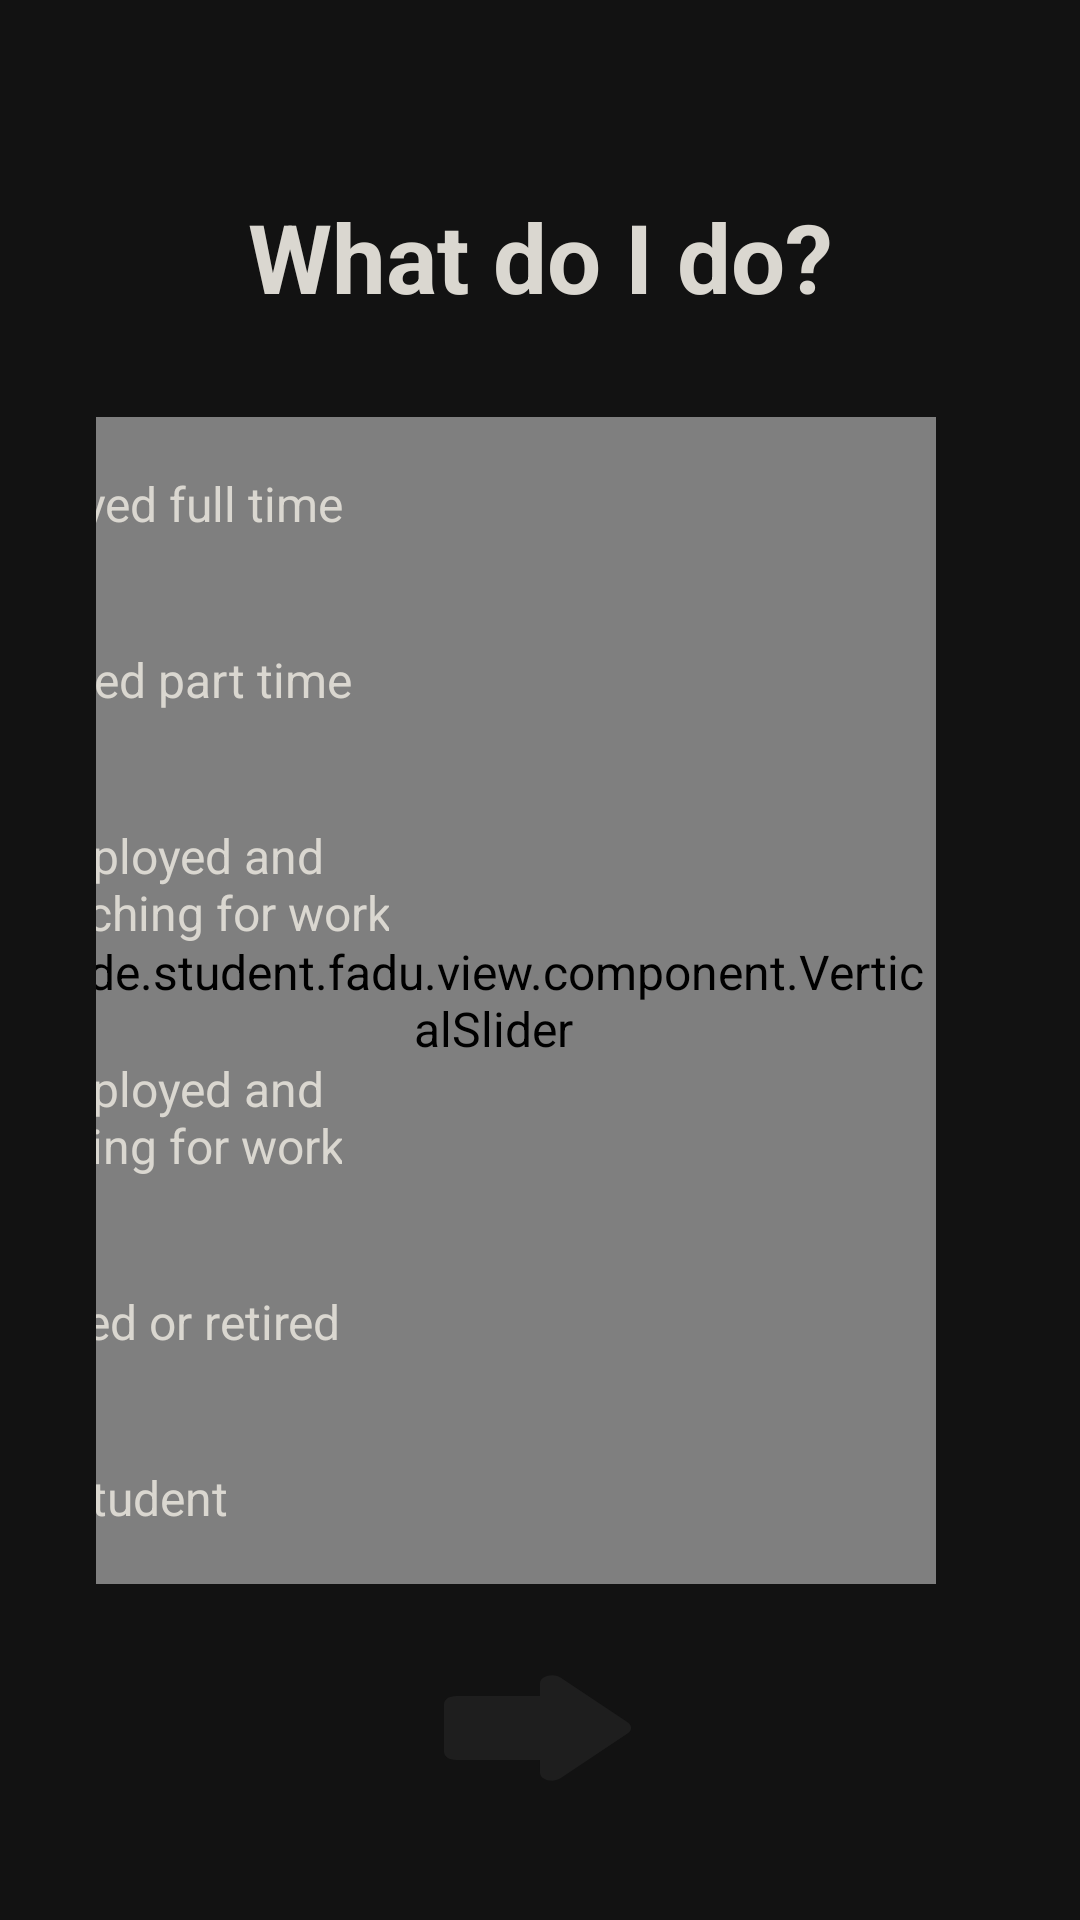

Here is an Android app screen rendered from its layout file. Give the layout XML and the strings, colors and styles it references.
<!-- AndroidManifest.xml: application theme Theme.App -->
<!-- res/layout/fragment_occupation.xml -->
<?xml version="1.0" encoding="utf-8"?>
<layout xmlns:android="http://schemas.android.com/apk/res/android"
		xmlns:app="http://schemas.android.com/apk/res-auto"
	>

	<data>

		<variable
			name="vm"
			type="ude.student.fadu.viewmodel.OccupationViewModel" />
	</data>

	<androidx.constraintlayout.widget.ConstraintLayout
		android:layout_width="match_parent"
		android:layout_height="match_parent"
		android:paddingHorizontal="@dimen/space_l"
		android:paddingTop="@dimen/space_xl"
		android:paddingBottom="@dimen/space_l">

		<TextView
			android:id="@+id/label_occupation"
			style="@style/Headline"
			android:layout_width="wrap_content"
			android:layout_height="wrap_content"
			android:text="@string/label_occupation"
			app:layout_constraintEnd_toEndOf="parent"
			app:layout_constraintStart_toStartOf="parent"
			app:layout_constraintTop_toTopOf="parent" />

		<ude.student.fadu.view.component.VerticalSlider
			android:id="@+id/slider"
			style="@style/Slider"
			android:layout_width="wrap_content"
			android:layout_height="0dp"
			android:layout_marginTop="@dimen/space_l"
			android:layout_marginEnd="@dimen/space_m"
			android:layout_marginBottom="@dimen/space_m"
			android:stepSize="1"
			android:valueFrom="0"
			android:valueTo="5"
			app:initial="@{vm.occupationLevel}"
			app:layout_constraintBottom_toTopOf="@id/next_btn"
			app:layout_constraintEnd_toEndOf="parent"
			app:layout_constraintTop_toBottomOf="@+id/label_occupation"
			app:onChange="@{vm.setOccupation}" />

		<TextView
			android:id="@+id/label_slider_0"
			style="@style/Description"
			android:layout_width="wrap_content"
			android:layout_height="wrap_content"
			android:layout_marginStart="@dimen/space_xl"
			android:layout_marginTop="@dimen/slider_label_offset"
			android:layout_marginEnd="@dimen/space_m"
			android:text="@string/label_occupation_1"
			app:layout_constraintEnd_toStartOf="@id/slider"
			app:layout_constraintStart_toStartOf="parent"
			app:layout_constraintTop_toTopOf="@id/slider" />

		<TextView
			android:id="@+id/label_slider_1"
			style="@style/Description"
			android:layout_width="wrap_content"
			android:layout_height="wrap_content"
			android:layout_marginStart="@dimen/space_xl"
			android:layout_marginEnd="@dimen/space_m"
			android:text="@string/label_occupation_2"
			app:layout_constraintBottom_toTopOf="@id/label_slider_2"
			app:layout_constraintEnd_toStartOf="@id/slider"
			app:layout_constraintStart_toStartOf="parent"
			app:layout_constraintTop_toBottomOf="@id/label_slider_0" />

		<TextView
			android:id="@+id/label_slider_2"
			style="@style/Description"
			android:layout_width="wrap_content"
			android:layout_height="wrap_content"
			android:layout_marginStart="@dimen/space_xl"
			android:layout_marginEnd="@dimen/space_m"
			android:text="@string/label_occupation_3"
			app:layout_constraintBottom_toTopOf="@id/label_slider_3"
			app:layout_constraintEnd_toStartOf="@id/slider"
			app:layout_constraintStart_toStartOf="parent"
			app:layout_constraintTop_toBottomOf="@id/label_slider_1" />

		<TextView
			android:id="@+id/label_slider_3"
			style="@style/Description"
			android:layout_width="wrap_content"
			android:layout_height="wrap_content"
			android:layout_marginStart="@dimen/space_xl"
			android:layout_marginEnd="@dimen/space_m"
			android:text="@string/label_occupation_4"
			app:layout_constraintBottom_toTopOf="@id/label_slider_4"
			app:layout_constraintEnd_toStartOf="@id/slider"
			app:layout_constraintStart_toStartOf="parent"
			app:layout_constraintTop_toBottomOf="@id/label_slider_2" />

		<TextView
			android:id="@+id/label_slider_4"
			style="@style/Description"
			android:layout_width="wrap_content"
			android:layout_height="wrap_content"
			android:layout_marginStart="@dimen/space_xl"
			android:layout_marginEnd="@dimen/space_m"
			android:text="@string/label_occupation_5"
			app:layout_constraintBottom_toTopOf="@id/label_slider_5"
			app:layout_constraintEnd_toStartOf="@id/slider"
			app:layout_constraintStart_toStartOf="parent"
			app:layout_constraintTop_toBottomOf="@id/label_slider_3" />

		<TextView
			android:id="@+id/label_slider_5"
			style="@style/Description"
			android:layout_width="wrap_content"
			android:layout_height="wrap_content"
			android:layout_marginStart="@dimen/space_xl"
			android:layout_marginEnd="@dimen/space_m"
			android:layout_marginBottom="@dimen/slider_label_offset"
			android:text="@string/label_occupation_6"
			app:layout_constraintBottom_toBottomOf="@id/slider"
			app:layout_constraintEnd_toStartOf="@id/slider"
			app:layout_constraintStart_toStartOf="parent" />

		<Button
			android:id="@+id/next_btn"
			android:layout_width="@dimen/space_xxl"
			android:layout_height="@dimen/space_xl"
			android:background="@drawable/forward_button_background"
			android:onClick="@{() -> vm.onNextClick()}"
			app:layout_constraintBottom_toBottomOf="parent"
			app:layout_constraintEnd_toEndOf="parent"
			app:layout_constraintStart_toStartOf="parent" />

	</androidx.constraintlayout.widget.ConstraintLayout>
</layout>
<!-- resources referenced by this layout -->
<resources>
  <dimen name="slider_label_offset">18dp</dimen>
  <dimen name="space_l">32dp</dimen>
  <dimen name="space_m">16dp</dimen>
  <dimen name="space_xl">64dp</dimen>
  <dimen name="space_xxl">96dp</dimen>
  <!-- drawable forward_button_background (drawable) -->
  <?xml version="1.0" encoding="utf-8"?>
  <ripple xmlns:android="http://schemas.android.com/apk/res/android"
  		android:color="@color/colorAccent">
  
  	<item
  		android:id="@android:id/mask"
  		android:drawable="@drawable/ic_forward" />
  
  	<item
  		android:id="@android:id/background"
  		android:drawable="@drawable/ic_forward" />
  
  </ripple>
  <string name="label_occupation">What do I do?</string>
  <string name="label_occupation_1">Employed full time</string>
  <string name="label_occupation_2">Employed part time</string>
  <string name="label_occupation_3">Unemployed and\n not searching for work</string>
  <string name="label_occupation_4">Unemployed and\nsearching for work</string>
  <string name="label_occupation_5">Disabled or retired</string>
  <string name="label_occupation_6">Student</string>
  <style name="Description">
  		<item name="android:gravity">center</item>
  	</style>
  <style name="Headline">
  		<item name="android:gravity">center</item>
  		<item name="android:textStyle">bold</item>
  		<item name="android:textSize">@dimen/text_size_xl</item>
  	</style>
  <style name="Slider">
  		<item name="labelBehavior">gone</item>
  		<item name="tickColor">@color/colorPrimary</item>
  		<item name="trackColor">@color/colorPrimaryDark</item>
  		<item name="trackHeight">@dimen/space_s</item>
  	</style>
  <style name="Theme.App" parent="Theme.MaterialComponents.NoActionBar">
  		<item name="android:navigationBarColor">@android:color/transparent</item>
  		<item name="android:statusBarColor">@android:color/transparent</item>
  		<item name="android:windowDrawsSystemBarBackgrounds">true</item>
  		<item name="android:background">@android:color/transparent</item>
  		<item name="android:elevation">0dp</item>
  
  		<item name="colorPrimary">@color/colorPrimary</item>
  		<item name="colorAccent">@color/colorAccent</item>
  		<item name="android:textSize">@dimen/text_size_m</item>
  		<item name="android:textColor">@color/colorText</item>
  	</style>
  <color name="colorAccent">#0FFFFF</color>
  <!-- drawable ic_forward (drawable) -->
  <vector xmlns:android="http://schemas.android.com/apk/res/android"
      android:width="24dp"
      android:height="36dp"
      android:viewportWidth="24"
      android:viewportHeight="24">
    <path
        android:pathData="M12,8V6.41c0,-0.89 1.08,-1.34 1.71,-0.71l5.59,5.59c0.39,0.39 0.39,1.02 0,1.41l-5.59,5.59c-0.63,0.63 -1.71,0.19 -1.71,-0.7V16H5c-0.55,0 -1,-0.45 -1,-1V9c0,-0.55 0.45,-1 1,-1h7z"
        android:fillColor="@color/colorIcon"/>
  </vector>
  <dimen name="text_size_xl">32sp</dimen>
  <color name="colorPrimary">#2B6693</color>
  <color name="colorPrimaryDark">#182833</color>
  <dimen name="space_s">8dp</dimen>
  <dimen name="text_size_m">16sp</dimen>
  <color name="colorText">#DAD7D0</color>
  <color name="colorIcon">@color/colorBackground</color>
  <color name="colorBackground">#1E1E1E</color>
</resources>
